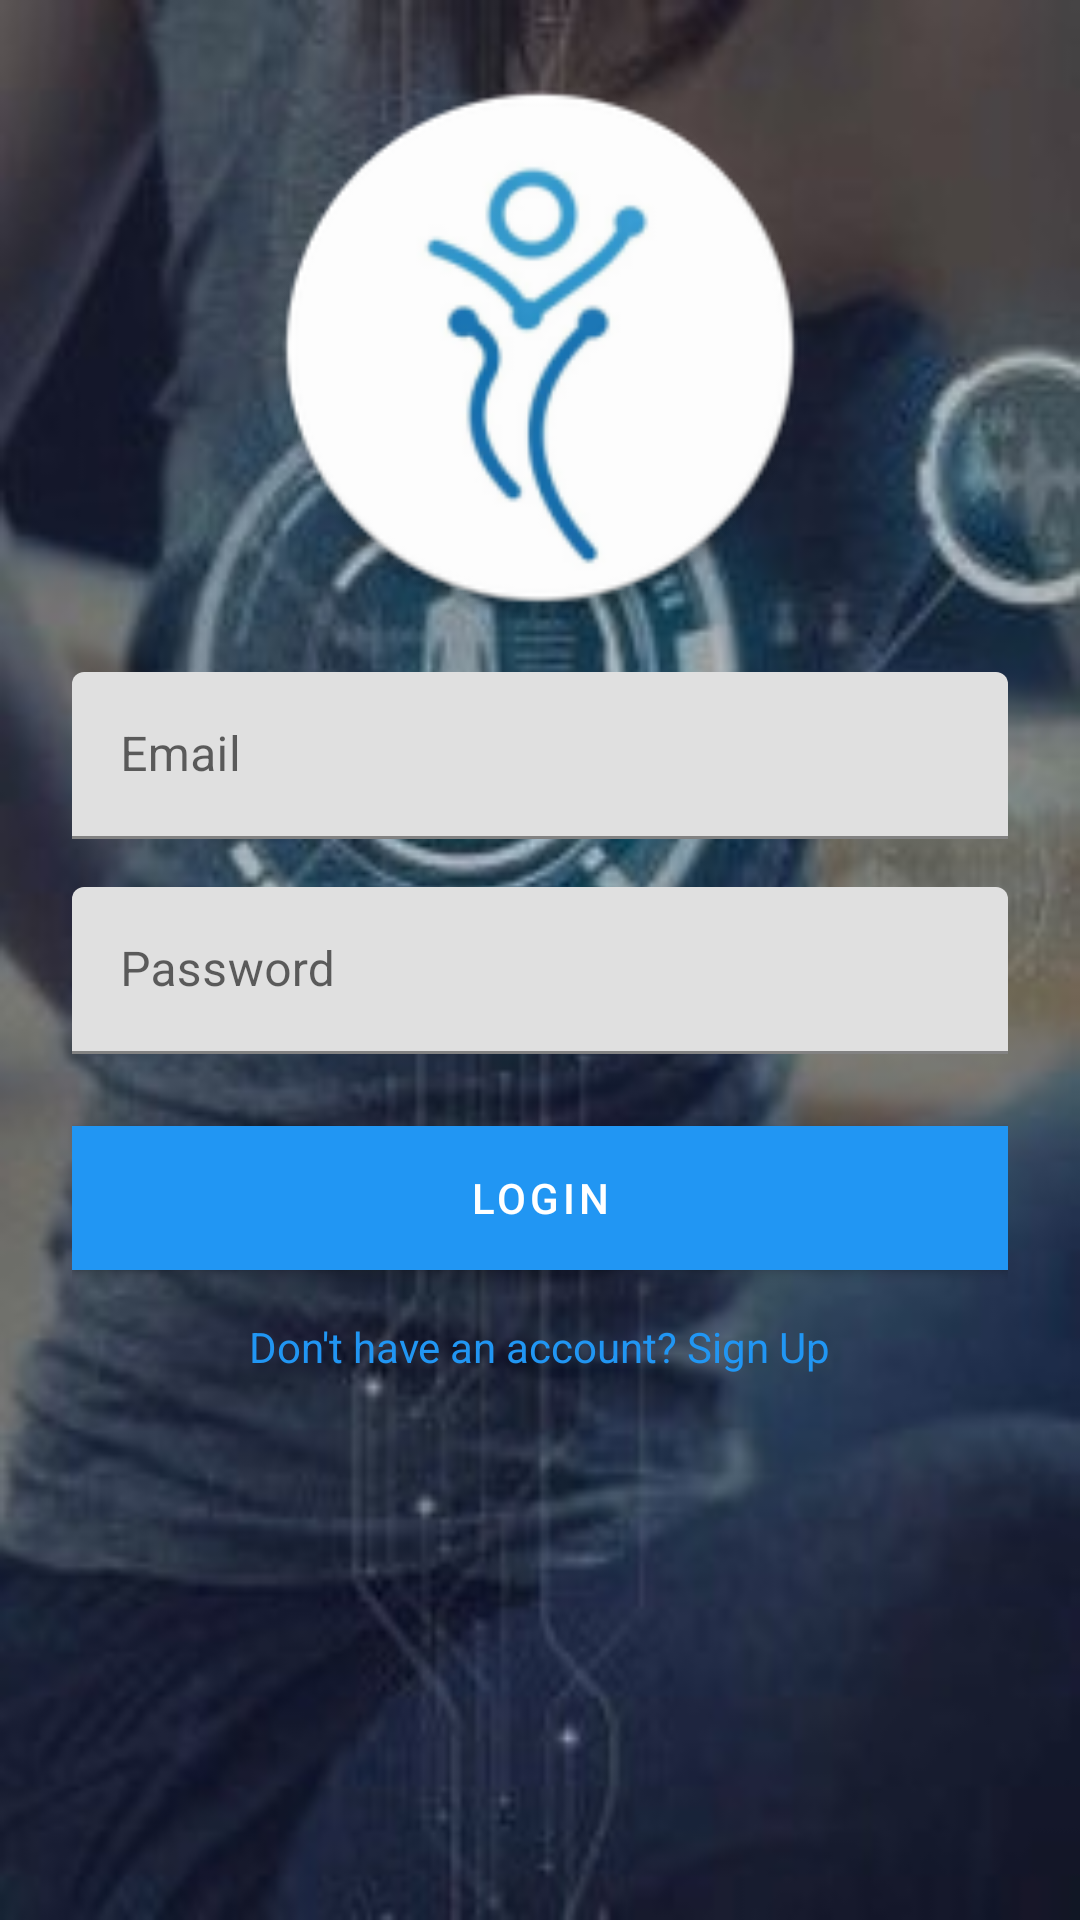

Reconstruct the res/layout file that produces this screen, plus the resources it refers to.
<!-- AndroidManifest.xml: application theme Theme.HealthyLifestyle -->
<!-- res/layout/activity_login.xml -->
<?xml version="1.0" encoding="utf-8"?>
<androidx.constraintlayout.widget.ConstraintLayout xmlns:android="http://schemas.android.com/apk/res/android"
    xmlns:app="http://schemas.android.com/apk/res-auto"
    android:layout_width="match_parent"
    android:layout_height="match_parent"
    android:background="@drawable/login_background">>

    <LinearLayout
        android:layout_width="match_parent"
        android:layout_height="match_parent"
        android:orientation="vertical"
        android:padding="24dp">

        <ImageView
            android:id="@+id/imageView"
            android:layout_width="match_parent"
            android:layout_height="200dp"
            android:paddingBottom="16dp"
            app:srcCompat="@mipmap/ic_launcher_round" />

        <com.google.android.material.textfield.TextInputLayout
            android:layout_width="match_parent"
            android:layout_height="wrap_content"
            android:layout_marginBottom="16dp">

            <com.google.android.material.textfield.TextInputEditText
                android:id="@+id/et_email"
                android:layout_width="match_parent"
                android:layout_height="wrap_content"
                android:hint="Email"
                android:inputType="textEmailAddress" />
        </com.google.android.material.textfield.TextInputLayout>

        <com.google.android.material.textfield.TextInputLayout
            android:layout_width="match_parent"
            android:layout_height="wrap_content"
            android:layout_marginBottom="24dp">

            <com.google.android.material.textfield.TextInputEditText
                android:id="@+id/et_password"
                android:layout_width="match_parent"
                android:layout_height="wrap_content"
                android:hint="Password"
                android:inputType="textPassword" />
        </com.google.android.material.textfield.TextInputLayout>

        <com.google.android.material.button.MaterialButton
            android:id="@+id/btn_login"
            android:layout_width="match_parent"
            android:layout_height="wrap_content"
            android:background="@color/bot_message_background"
            android:text="Login"
            app:iconPadding="8dp" />

        <ProgressBar
            android:id="@+id/progress_bar"
            android:layout_width="wrap_content"
            android:layout_height="wrap_content"
            android:layout_gravity="center_horizontal"
            android:layout_marginTop="16dp"
            android:visibility="gone" />

        <TextView
            android:id="@+id/tv_signup"
            android:layout_width="wrap_content"
            android:layout_height="wrap_content"
            android:layout_gravity="center_horizontal"
            android:layout_marginTop="16dp"
            android:text="Don't have an account? Sign Up"
            android:textColor="?attr/colorPrimary" />

    </LinearLayout>

</androidx.constraintlayout.widget.ConstraintLayout>
<!-- resources referenced by this layout -->
<resources>
  <color name="bot_message_background">#E0E0E0</color>
  <!-- drawable login_background: jpg bitmap (drawable, 20002 bytes) -->
  <!-- mipmap ic_launcher_round: webp bitmap (mipmap-hdpi, 3418 bytes) -->
  <style name="Theme.HealthyLifestyle" parent="Theme.MaterialComponents.DayNight.NoActionBar">
          
          <item name="colorPrimary">@color/primary_color</item>
          <item name="colorPrimaryVariant">@color/primary_dark</item>
          <item name="colorOnPrimary">@color/on_primary</item>
  
          
          <item name="colorSecondary">@color/accent_color</item>
          <item name="colorSecondaryVariant">@color/accent_color</item>
          <item name="colorOnSecondary">@color/on_primary</item>
  
          
          <item name="android:windowBackground">@color/background</item>
          <item name="android:statusBarColor">@color/primary_dark</item>
          <item name="android:navigationBarColor">@color/primary_color</item>
          <item name="colorSurface">@color/surface</item>
  
          
  
  
      </style>
  <color name="primary_color">#2196F3</color>
  <color name="primary_dark">#1976D2</color>
  <color name="on_primary">#FFFFFF</color>
  <color name="accent_color">#FF4081</color>
  <color name="background">#FFFFFF</color>
  <color name="surface">#FFFFFF</color>
</resources>
